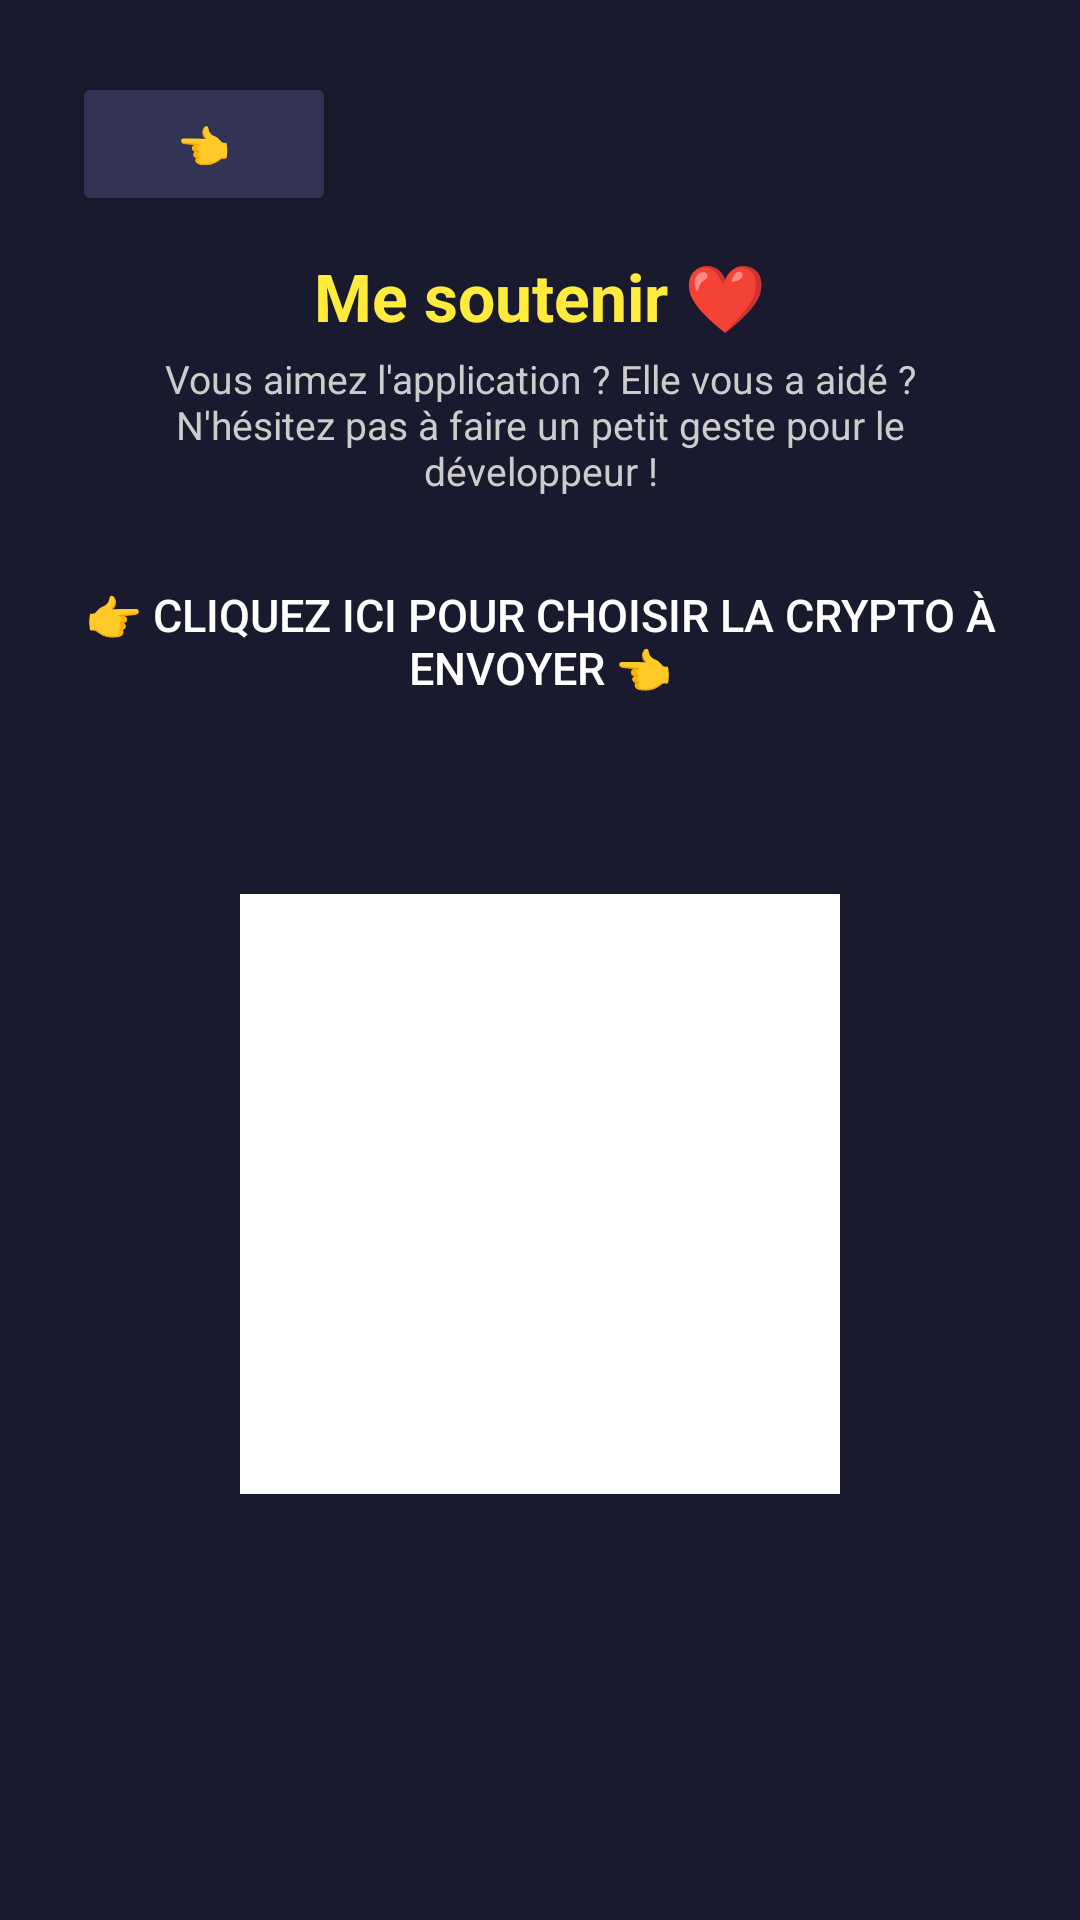

Reconstruct the res/layout file that produces this screen, plus the resources it refers to.
<!-- AndroidManifest.xml: application theme Theme.AppCompat.NoActionBar -->
<!-- res/layout/activity_support.xml -->
<?xml version="1.0" encoding="utf-8"?>
<LinearLayout xmlns:android="http://schemas.android.com/apk/res/android"
    android:layout_width="match_parent"
    android:layout_height="match_parent"
    android:background="#1A1A2E"
    android:orientation="vertical"
    android:padding="24dp"
    android:gravity="center_horizontal">

    <Button
        android:id="@+id/btnBack"
        android:layout_width="wrap_content"
        android:layout_height="wrap_content"
        android:text="@string/back_arrow"
        android:backgroundTint="#333355"
        android:foreground="@drawable/btn_focus_foreground"
        android:textColor="#FFFFFF"
        android:layout_gravity="start"
        android:layout_marginBottom="12dp"
        android:focusable="true"
        android:nextFocusDown="@id/btnSelectCrypto"/>

    <TextView
        android:layout_width="wrap_content"
        android:layout_height="wrap_content"
        android:text="@string/support_us_title"
        android:textColor="#FFEB3B"
        android:textSize="22sp"
        android:textStyle="bold"
        android:layout_marginBottom="4dp"/>

    <TextView
        android:layout_width="match_parent"
        android:layout_height="wrap_content"
        android:gravity="center"
        android:text="@string/support_us_message"
        android:textColor="#CCCCCC"
        android:textSize="13sp"
        android:layout_marginBottom="20dp"/>

    
    <Button
        android:id="@+id/btnSelectCrypto"
        android:layout_width="match_parent"
        android:layout_height="56dp"
        android:text="@string/select_crypto_button"
        android:textColor="#FFFFFF"
        android:textSize="15sp"
        android:background="@drawable/focusable_item_background"
        android:layout_marginBottom="20dp"
        android:focusable="true"
        android:nextFocusUp="@id/btnBack"/>

    
    <TextView
        android:id="@+id/tvCryptoName"
        android:layout_width="wrap_content"
        android:layout_height="wrap_content"
        android:textColor="#14B8A6"
        android:textSize="18sp"
        android:textStyle="bold"
        android:layout_marginBottom="12dp"/>

    
    <ImageView
        android:id="@+id/ivQrCode"
        android:layout_width="200dp"
        android:layout_height="200dp"
        android:background="#FFFFFF"
        android:padding="8dp"
        android:layout_marginBottom="12dp"/>

    
    <TextView
        android:id="@+id/tvAddress"
        android:layout_width="match_parent"
        android:layout_height="wrap_content"
        android:gravity="center"
        android:textSize="11sp"
        android:textIsSelectable="true"
        android:layout_marginBottom="8dp"/>

    
    <TextView
        android:id="@+id/tvNetworks"
        android:layout_width="match_parent"
        android:layout_height="wrap_content"
        android:gravity="center"
        android:textColor="#888888"
        android:textSize="11sp"/>

</LinearLayout>
<!-- resources referenced by this layout -->
<resources>
  <!-- drawable btn_focus_foreground (drawable) -->
  <?xml version="1.0" encoding="utf-8"?>
  <selector xmlns:android="http://schemas.android.com/apk/res/android">
      
      <item android:state_focused="true">
          <shape android:shape="rectangle">
              <stroke android:width="4dp" android:color="#00E5FF" />
              <solid android:color="#22FFFFFF" />
              <corners android:radius="8dp" />
          </shape>
      </item>
      
      <item>
          <shape android:shape="rectangle">
              <solid android:color="@android:color/transparent" />
              <corners android:radius="8dp" />
          </shape>
      </item>
  </selector>
  <!-- drawable focusable_item_background (drawable) -->
  <?xml version="1.0" encoding="utf-8"?>
  <selector xmlns:android="http://schemas.android.com/apk/res/android">
      
      <item android:state_focused="true">
          <shape android:shape="rectangle">
              <solid android:color="#33FFFFFF" /> 
              <stroke android:width="4dp" android:color="#00E5FF" /> 
              <corners android:radius="8dp" />
          </shape>
      </item>
  
      
      <item>
          <shape android:shape="rectangle">
              <solid android:color="@android:color/transparent" />
              <corners android:radius="8dp" />
          </shape>
      </item>
  </selector>
  <string name="back_arrow">👈</string>
  <string name="select_crypto_button">👉 Cliquez ici pour choisir la crypto à envoyer 👈</string>
  <string name="support_us_message">Vous aimez l\'application ? Elle vous a aidé ?\nN\'hésitez pas à faire un petit geste pour le développeur !</string>
  <string name="support_us_title">Me soutenir ❤️</string>
</resources>
